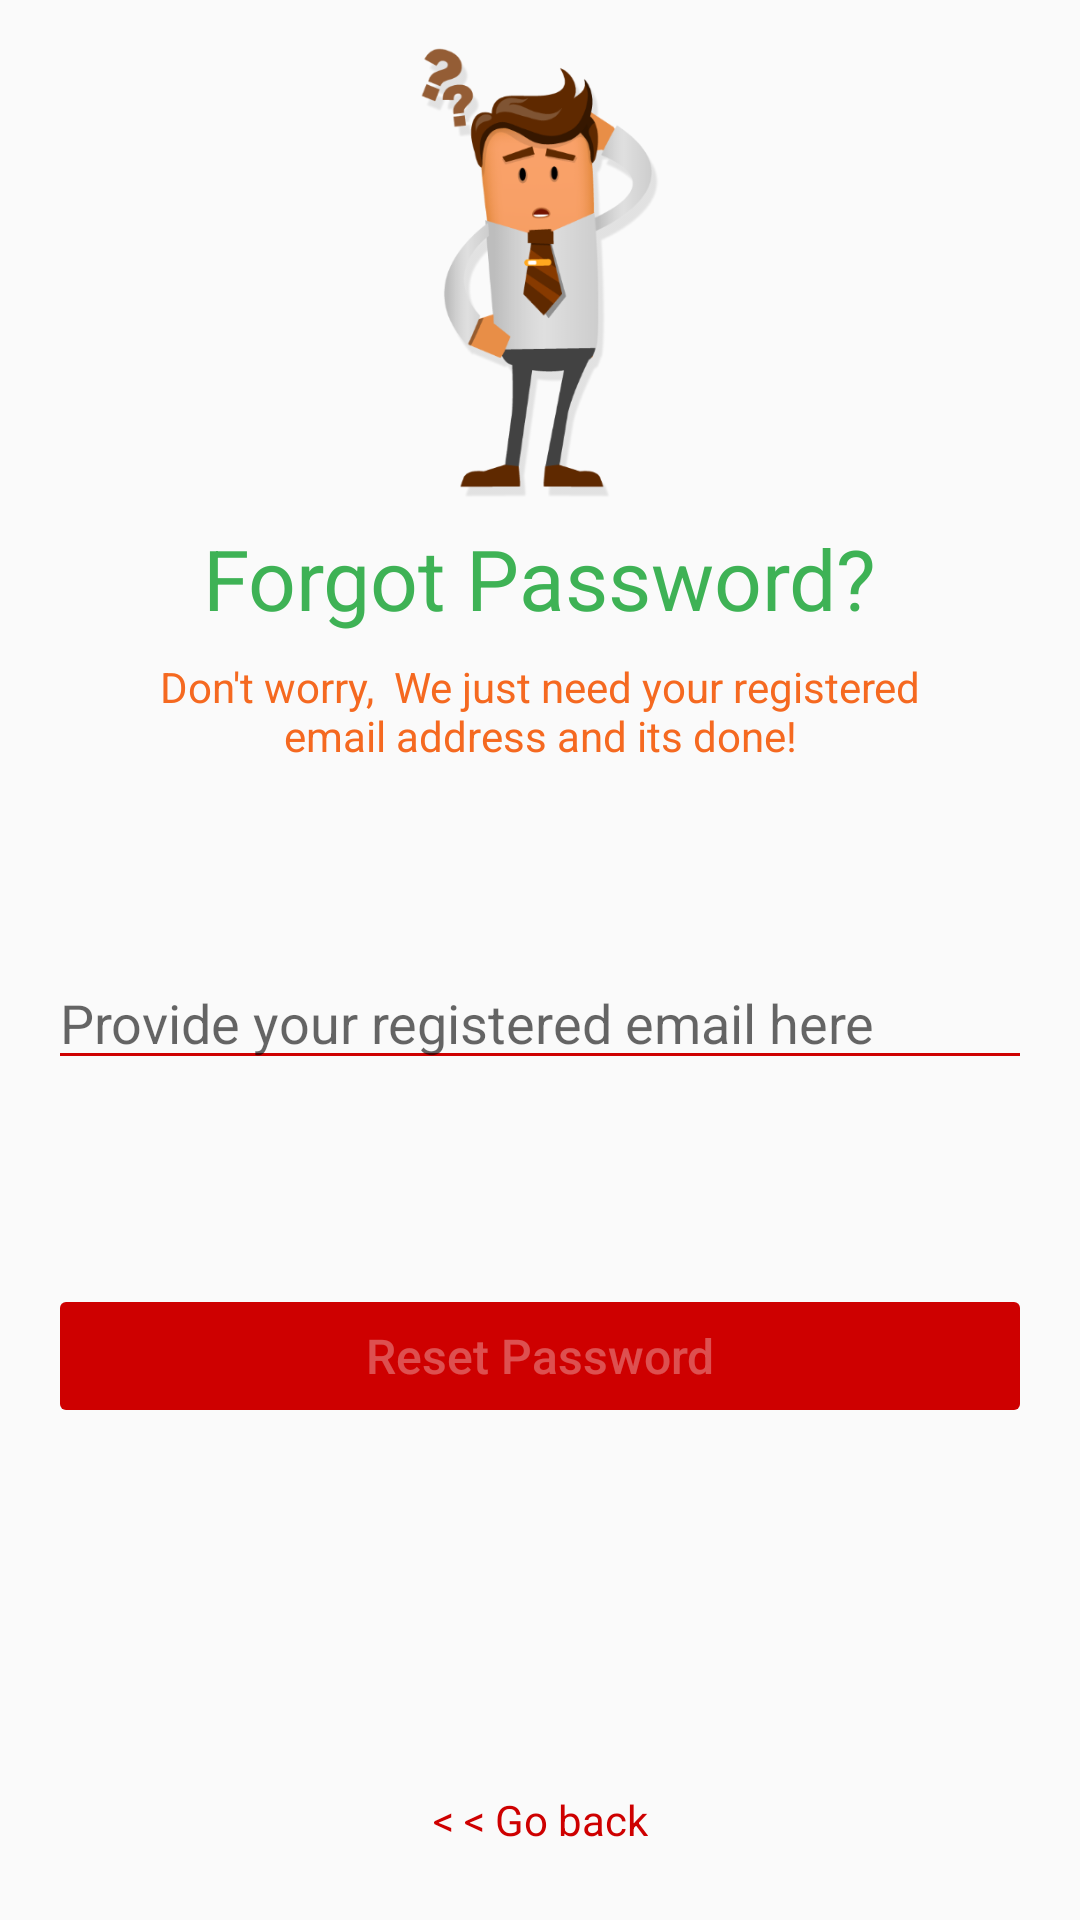

Write the Android layout XML for this screen, with the resource values it uses.
<!-- AndroidManifest.xml: application theme AppTheme -->
<!-- res/layout/fragment_reset_password.xml -->
<?xml version="1.0" encoding="utf-8"?>
<FrameLayout xmlns:android="http://schemas.android.com/apk/res/android"
    xmlns:app="http://schemas.android.com/apk/res-auto"
    xmlns:tools="http://schemas.android.com/tools"
    android:layout_width="match_parent"
    android:layout_height="match_parent"
    tools:context=".ResetPasswordFragment">

    <androidx.constraintlayout.widget.ConstraintLayout
        android:layout_width="match_parent"
        android:layout_height="match_parent">

        <ImageView
            android:id="@+id/imageView3"
            android:layout_width="100dp"
            android:layout_height="150dp"
            android:layout_marginTop="16dp"
            android:src="@mipmap/forgot_password_image"
            app:layout_constraintEnd_toEndOf="parent"
            app:layout_constraintStart_toStartOf="parent"
            app:layout_constraintTop_toTopOf="parent" />

        <TextView
            android:id="@+id/textView3"
            android:layout_width="wrap_content"
            android:layout_height="wrap_content"
            android:layout_marginStart="8dp"
            android:layout_marginTop="8dp"
            android:layout_marginEnd="8dp"
            android:text="Forgot Password?"
            android:textColor="#3EB255"
            android:textSize="28sp"
            app:layout_constraintEnd_toEndOf="parent"
            app:layout_constraintStart_toStartOf="parent"
            app:layout_constraintTop_toBottomOf="@+id/imageView3" />

        <TextView
            android:id="@+id/textView4"
            android:layout_width="270dp"
            android:layout_height="wrap_content"
            android:layout_marginStart="8dp"
            android:layout_marginTop="8dp"
            android:layout_marginEnd="8dp"
            android:text="Don't worry,  We just need your registered email address and its done!"
            android:textAlignment="center"
            android:textColor="#F56920"
            app:layout_constraintEnd_toEndOf="parent"
            app:layout_constraintStart_toStartOf="parent"
            app:layout_constraintTop_toBottomOf="@+id/textView3" />

        <EditText
            android:id="@+id/forgot_password_email"
            android:layout_width="0dp"
            android:layout_height="wrap_content"
            android:layout_marginStart="16dp"
            android:layout_marginTop="64dp"
            android:layout_marginEnd="16dp"
            android:backgroundTint="@color/colorPrimary"
            android:ems="10"
            android:hint="Provide your registered email here"
            android:inputType="textEmailAddress"
            android:textColor="@color/colorPrimary"
            app:layout_constraintEnd_toEndOf="parent"
            app:layout_constraintStart_toStartOf="parent"
            app:layout_constraintTop_toBottomOf="@+id/textView4" />

        <Button
            android:id="@+id/reset_password_btn"
            android:layout_width="0dp"
            android:layout_height="wrap_content"
            android:layout_marginStart="16dp"
            android:layout_marginTop="68dp"
            android:layout_marginEnd="16dp"
            android:backgroundTint="@color/colorPrimary"
            android:enabled="false"
            android:text="Reset Password"
            android:textAllCaps="false"
            android:textColor="#50ffffff"
            android:textSize="16sp"
            app:layout_constraintEnd_toEndOf="parent"

            app:layout_constraintStart_toStartOf="parent"
            app:layout_constraintTop_toBottomOf="@+id/forgot_password_email" />

        <TextView
            android:id="@+id/tv_forgot_password_go_back"
            android:layout_width="wrap_content"
            android:layout_height="wrap_content"
            android:layout_marginStart="8dp"
            android:layout_marginEnd="8dp"
            android:layout_marginBottom="24dp"
            android:text="&lt; &lt; Go back"
            android:textColor="@color/colorPrimary"
            app:layout_constraintBottom_toBottomOf="parent"
            app:layout_constraintEnd_toEndOf="parent"
            app:layout_constraintStart_toStartOf="parent" />

        <LinearLayout
            android:id="@+id/forgot_password_email_icon_container"
            android:layout_width="wrap_content"
            android:layout_height="wrap_content"
            android:layout_marginStart="16dp"
            android:layout_marginTop="8dp"
            android:layout_marginEnd="16dp"
            android:layout_marginBottom="8dp"
            android:orientation="horizontal"
            app:layout_constraintBottom_toTopOf="@+id/reset_password_btn"
            app:layout_constraintEnd_toEndOf="parent"
            app:layout_constraintStart_toStartOf="parent"
            app:layout_constraintTop_toBottomOf="@+id/forgot_password_email">

            <ImageView
                android:id="@+id/forgot_password_email_icon"
                android:layout_width="15dp"
                android:layout_height="15dp"
                android:layout_gravity="center"
                android:src="@mipmap/red_email"
                android:visibility="gone" />

            <TextView
                android:id="@+id/forgot_password_email_icon_text"
                android:layout_width="wrap_content"
                android:layout_height="wrap_content"
                android:layout_marginLeft="5dp"
                android:text="Recovery mail sent successfully! check your Inbox."
                android:textColor="@color/successGreen"
                android:visibility="gone" />
        </LinearLayout>

        <ProgressBar
            android:id="@+id/forgot_password_progressbar"
            style="?android:attr/progressBarStyleHorizontal"
            android:layout_width="75dp"
            android:layout_height="wrap_content"
            android:indeterminate="true"
            android:theme="@style/RedProgressbar"
            android:visibility="gone"
            app:layout_constraintEnd_toEndOf="@+id/forgot_password_email_icon_container"
            app:layout_constraintStart_toStartOf="@+id/forgot_password_email_icon_container"
            app:layout_constraintTop_toBottomOf="@+id/forgot_password_email_icon_container" />
    </androidx.constraintlayout.widget.ConstraintLayout>
</FrameLayout>
<!-- resources referenced by this layout -->
<resources>
  <color name="colorPrimary">#CE0000</color>
  <color name="successGreen">#11A10C</color>
  <!-- mipmap forgot_password_image: png bitmap (mipmap-hdpi, 25248 bytes) -->
  <!-- mipmap red_email: png bitmap (mipmap-hdpi, 492 bytes) -->
  <style name="RedProgressbar" parent="Theme.AppCompat.Light.NoActionBar">
          
          <item name="colorPrimary">@color/colorPrimary</item>
          <item name="colorPrimaryDark">@color/colorPrimaryDark</item>
          <item name="colorAccent">@color/colorPrimary</item>
      </style>
  <style name="AppTheme" parent="Theme.AppCompat.Light.NoActionBar">
          
          <item name="colorPrimary">@color/colorPrimary</item>
          <item name="colorPrimaryDark">@color/colorPrimaryDark</item>
          <item name="colorAccent">@color/colorAccent</item>
      </style>
  <color name="colorPrimaryDark">#CE0000</color>
  <color name="colorAccent">#FFFFFF</color>
</resources>
